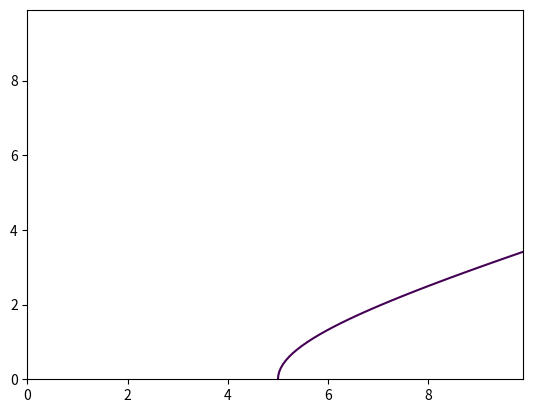

Here is the Python script that generated this plot:
import matplotlib.pyplot as plt
import numpy as np


def Hyperbola(a, b):
    x = np.arange(0, 10, 0.1)
    y = np.arange(0, 10, 0.1)

    X, Y = np.meshgrid(x, y)

    fxy = (X**2 / a**2) - (Y**2 / b**2) - 1

    plt.contour(X, Y, fxy, levels=[0])
    plt.savefig('fig_4.png')

Hyperbola(5, 2)
